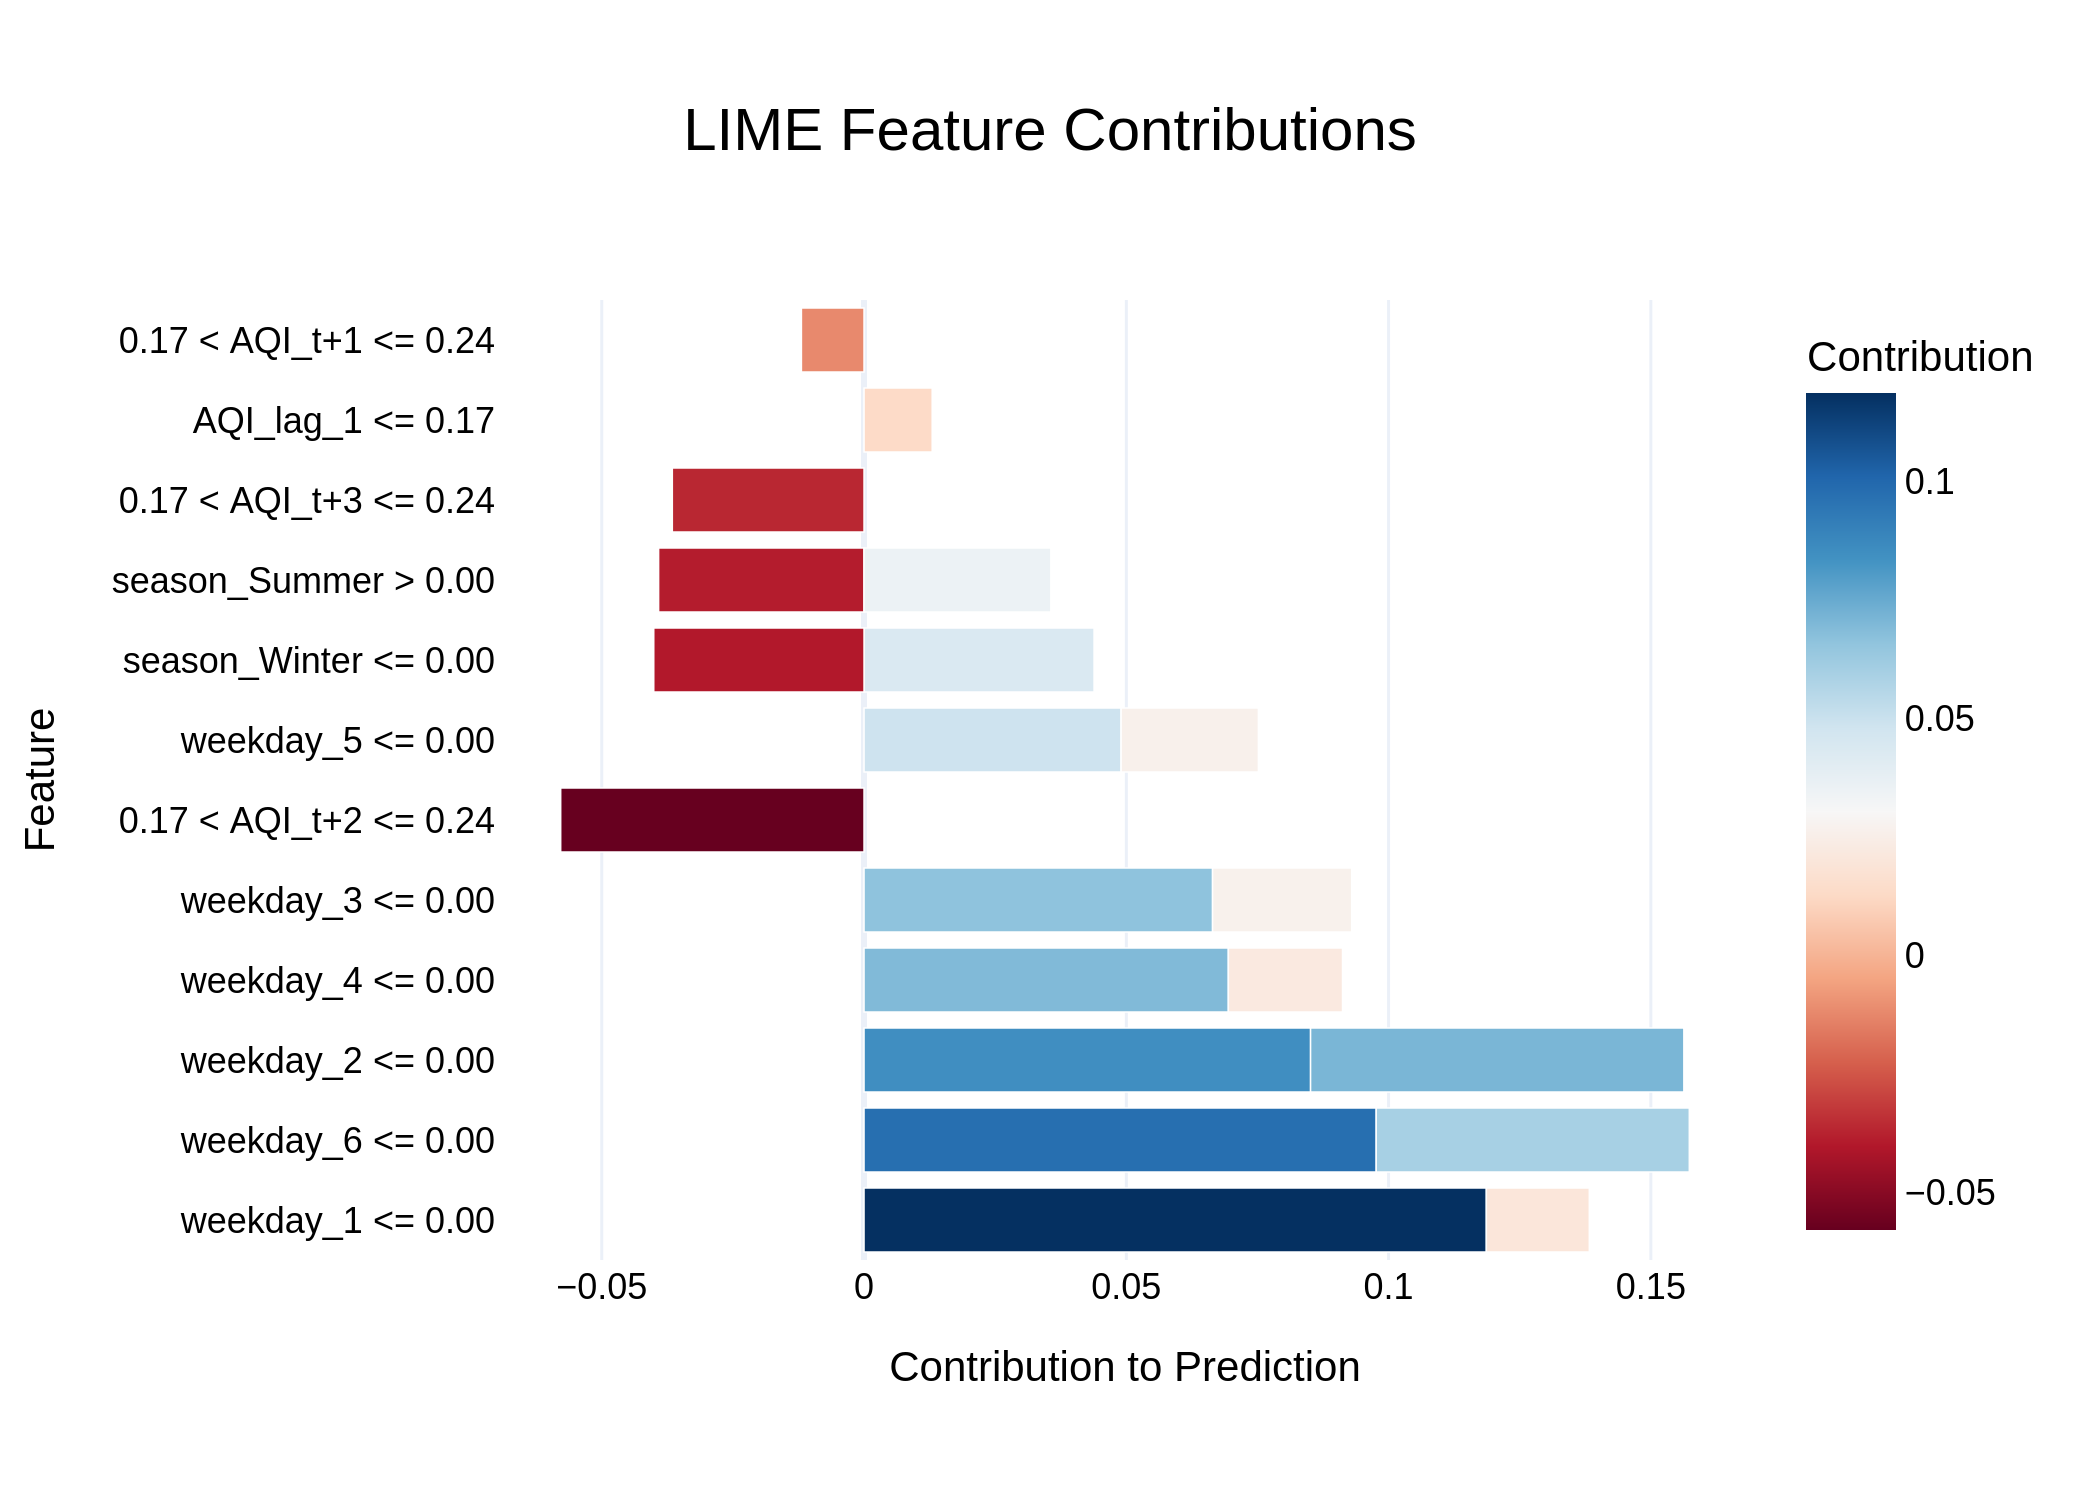

Source data for this figure (header and first rows):
Feature, Contribution
weekday_1 <= 0.00, 0.1186
weekday_6 <= 0.00, 0.09764
weekday_2 <= 0.00, 0.08513
weekday_2 <= 0.00, 0.07117
weekday_4 <= 0.00, 0.06945
weekday_3 <= 0.00, 0.06645
weekday_6 <= 0.00, 0.05969
0.17 < AQI_t+2 <= 0.24, -0.05783
weekday_5 <= 0.00, 0.04901
season_Winter <= 0.00, 0.04385
season_Winter <= 0.00, -0.04009
season_Summer > 0.00, -0.03916
0.17 < AQI_t+3 <= 0.24, -0.03655
season_Summer > 0.00, 0.03562
weekday_3 <= 0.00, 0.02652
weekday_5 <= 0.00, 0.02617
weekday_4 <= 0.00, 0.02177
weekday_1 <= 0.00, 0.01963
AQI_lag_1 <= 0.17, 0.01299
0.17 < AQI_t+1 <= 0.24, -0.01194
